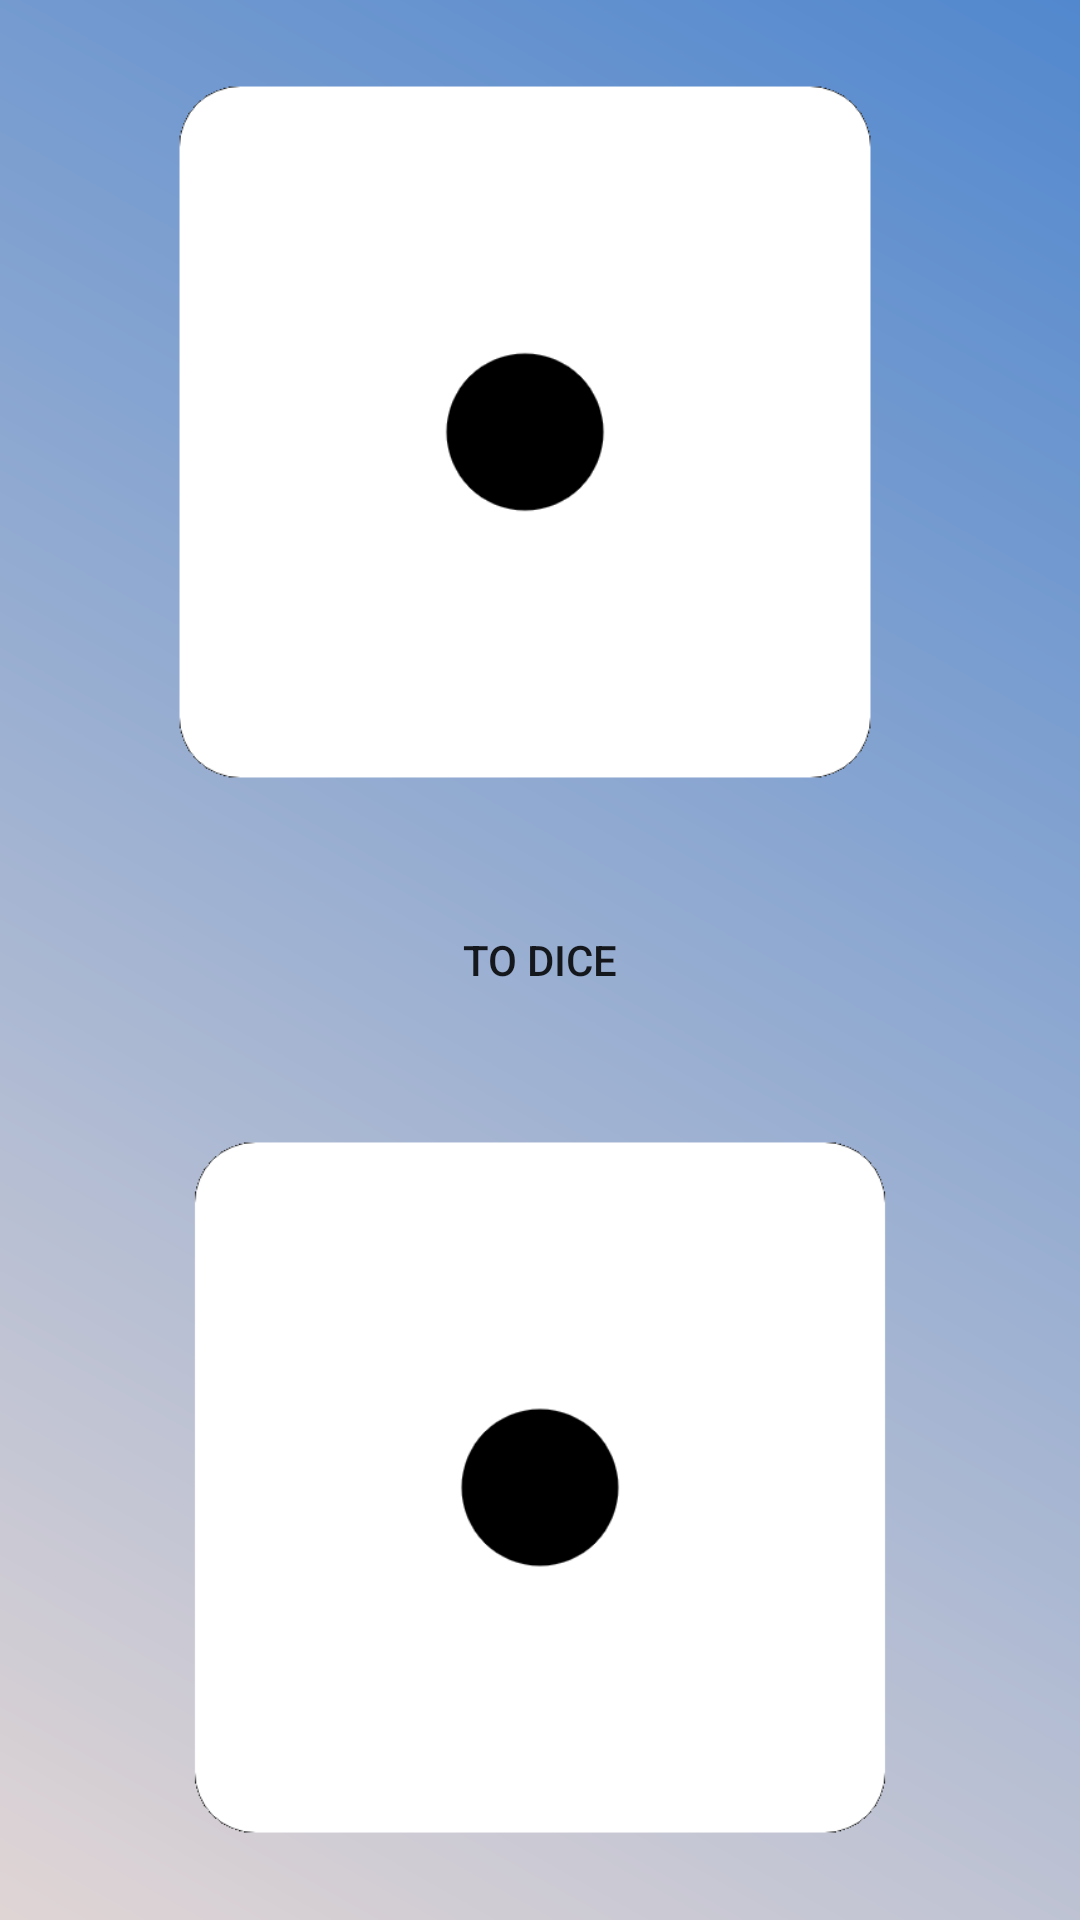

Reconstruct the res/layout file that produces this screen, plus the resources it refers to.
<!-- AndroidManifest.xml: application theme AppTheme -->
<!-- res/layout/activity_dice.xml -->
<?xml version="1.0" encoding="utf-8"?>
<LinearLayout xmlns:android="http://schemas.android.com/apk/res/android"
    xmlns:app="http://schemas.android.com/apk/res-auto"
    xmlns:tools="http://schemas.android.com/tools"
    android:layout_width="match_parent"
    android:layout_height="match_parent"
    tools:context=".Dice"
    android:background="@drawable/main_background"
    android:orientation="vertical"
    >
    <RelativeLayout
        android:layout_width="match_parent"
        android:layout_height="0px"
        android:layout_weight="0.45">
        <ImageView
            android:id="@+id/diceImage"
            android:layout_width="match_parent"
            android:layout_height="match_parent"
            android:layout_marginRight="10dp"
            android:src="@drawable/dice_1"
            android:paddingRight="10dp"
            android:paddingLeft="10dp"
            android:paddingBottom="10dp"
            android:paddingTop="10dp" />
    </RelativeLayout>
    <RelativeLayout
        android:layout_width="match_parent"
        android:layout_height="0px"
        android:layout_weight="0.1">
        <Button
            android:id="@+id/toDice"
            android:layout_width="match_parent"
            android:layout_height="match_parent"
            android:text="@string/to_dice"
            android:background="@drawable/button"
            android:layout_marginLeft="10dp"
            android:layout_marginRight="10dp"
            android:layout_marginTop="5dp"
            android:layout_marginBottom="5dp"
            />
    </RelativeLayout>
    <RelativeLayout
        android:layout_width="match_parent"
        android:layout_height="0px"
        android:layout_weight="0.45">
        <ImageView
            android:id="@+id/diceImage1"
            android:layout_width="match_parent"
            android:layout_height="match_parent"
            android:src="@drawable/dice_1"
            android:paddingRight="10dp"
            android:paddingLeft="10dp"
            android:paddingBottom="10dp"
            android:paddingTop="10dp" />
    </RelativeLayout>




</LinearLayout>
<!-- resources referenced by this layout -->
<resources>
  <!-- drawable dice_1: png bitmap (drawable, 16996 bytes) -->
  <!-- drawable main_background (drawable) -->
  <?xml version="1.0" encoding="utf-8"?>
  <shape xmlns:android="http://schemas.android.com/apk/res/android">
      <gradient
          android:angle="45"
          android:endColor="#5288CE"
          android:startColor="#E0D5D5"
          ></gradient>
  </shape>
  <string name="to_dice">To Dice</string>
  <style name="AppTheme" parent="Theme.AppCompat.Light.DarkActionBar">
          
  
          <item name="colorPrimary">@color/colorPrimary</item>
          <item name="colorPrimaryDark">@color/colorPrimaryDark</item>
          <item name="colorAccent">@color/colorAccent</item>
          <item name="android:windowIsTranslucent">true</item>
          <item name="android:windowBackground">@android:color/transparent</item>
      </style>
  <color name="colorPrimary">#000000</color>
  <color name="colorPrimaryDark">#2170D1</color>
  <color name="colorAccent">#D81B60</color>
</resources>
